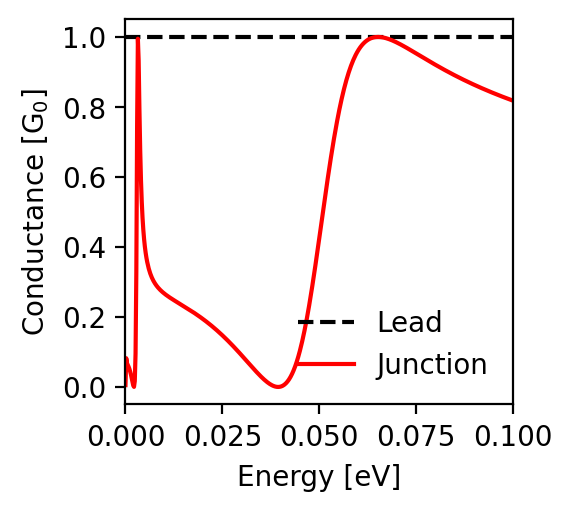

Data behind this chart, as committed beside it:
energy; conductance_lead; conductance_junction
-0.1; 1.0; 0.818
-0.0998; 1.0; 0.819
-0.0996; 1.0; 0.82
-0.0994; 1.0; 0.82
-0.0992; 1.0; 0.821
-0.099; 1.0; 0.822
-0.0988; 1.0; 0.823
-0.0986; 1.0; 0.824
-0.0984; 1.0; 0.825
-0.0982; 1.0; 0.825
-0.098; 1.0; 0.826
-0.0978; 1.0; 0.827
-0.0976; 1.0; 0.828
-0.0974; 1.0; 0.829
-0.0972; 1.0; 0.83
-0.097; 1.0; 0.831
-0.0968; 1.0; 0.831
-0.0966; 1.0; 0.832
-0.0964; 1.0; 0.833
-0.0962; 1.0; 0.834
-0.096; 1.0; 0.835
-0.0958; 1.0; 0.836
-0.0956; 1.0; 0.837
-0.0954; 1.0; 0.838
-0.0952; 1.0; 0.838
-0.095; 1.0; 0.839
-0.0948; 1.0; 0.84
-0.0946; 1.0; 0.841
-0.0944; 1.0; 0.842
-0.0942; 1.0; 0.843
-0.094; 1.0; 0.844
-0.0938; 1.0; 0.845
-0.0936; 1.0; 0.846
-0.0934; 1.0; 0.847
-0.0932; 1.0; 0.848
-0.093; 1.0; 0.849
-0.0928; 1.0; 0.85
-0.0926; 1.0; 0.85
-0.0924; 1.0; 0.851
-0.0922; 1.0; 0.852
-0.092; 1.0; 0.853
-0.0918; 1.0; 0.854
-0.0916; 1.0; 0.855
-0.0914; 1.0; 0.856
-0.0912; 1.0; 0.857
-0.091; 1.0; 0.858
-0.0908; 1.0; 0.859
-0.0906; 1.0; 0.86
-0.0904; 1.0; 0.861
-0.0902; 1.0; 0.862
-0.09; 1.0; 0.863
-0.0898; 1.0; 0.864
-0.0896; 1.0; 0.865
-0.0894; 1.0; 0.866
-0.0892; 1.0; 0.867
-0.089; 1.0; 0.868
-0.0888; 1.0; 0.869
-0.0886; 1.0; 0.87
-0.0884; 1.0; 0.872
-0.0882; 1.0; 0.873
... 941 more rows
